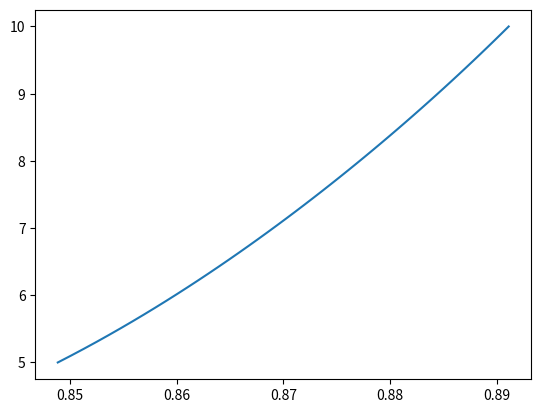

This chart was generated by the following Python code:
"""
Goal is to write a function that uses fsolve to work backwards from B2/B1 to h.

However I got a bit distracted and did this for straight wires, still an interesting result.
The curve is completely opposite to what happens with catenary curves.

"""

import numpy as np
from scipy.optimize import fsolve
from matplotlib import  pyplot as plt

def Zx(h, d_P, e0, e1, th0, th1):
    a = 1 + (3*h**2)/(d_P**2)
    Cx = 1 + e1*np.cos(th1) + e0*a*np.cos(th0)
    Dx = e1*np.sin(th1) + e0*a*np.sin(th0)
    print(Cx, Dx)
    return np.sqrt(np.square(Cx)+np.square(Dx))

def Bx(h, d_P, e0, e1, th0, th1):
    z1 = Zx(h, d_P, e0, e1, th0, th1)
    return (d_P**2 * z1)/(h*(h**2 + d_P**2))

def ratio(h, d_P, e0=0, e1=0, th0=0, th1=0, d=0.5):
    B1 = Bx(h, d_P, e0, e1, th0, th1)
    B2 = Bx(h+d, d_P, e0, e1, th0, th1)
    return B2/B1

def phi(h, d_P, e0, e1, th0, th1):
    a = 1 + (3*h**2)/(d_P**2)
    Cx = 1 + e1*np.cos(th1) + e0*a*np.cos(th0)
    Dx = e1*np.sin(th1) + e0*a*np.sin(th0)
    # print(Cx, Dx)
    return np.arctan(Cx/Dx)

def rand(bounds):
    return bounds[0] + np.random.random()*(bounds[1]-bounds[0])

if __name__ == '__main__':
    d_P = 7
    hspace = np.linspace(5, 10)
    ratios = []
    for h in hspace:
        ratios.append(ratio(h, d_P))

    plt.plot(ratios, hspace)
    plt.show()

    # Secondary wondering, are the X components in phase?
    # The phase angle will be:

    for i in range(10):
        e0 = 0.05
        e1 = 0.02
        th1 = rand((-np.pi, np.pi))
        th0 = rand((-np.pi, np.pi))
        h = rand((5, 10))
        d_P = rand((6, 8))

        args = [h, d_P, e0, e1, th0, th1]

        print(args, phi(*args), phi(h+0.5, *args[1:]))